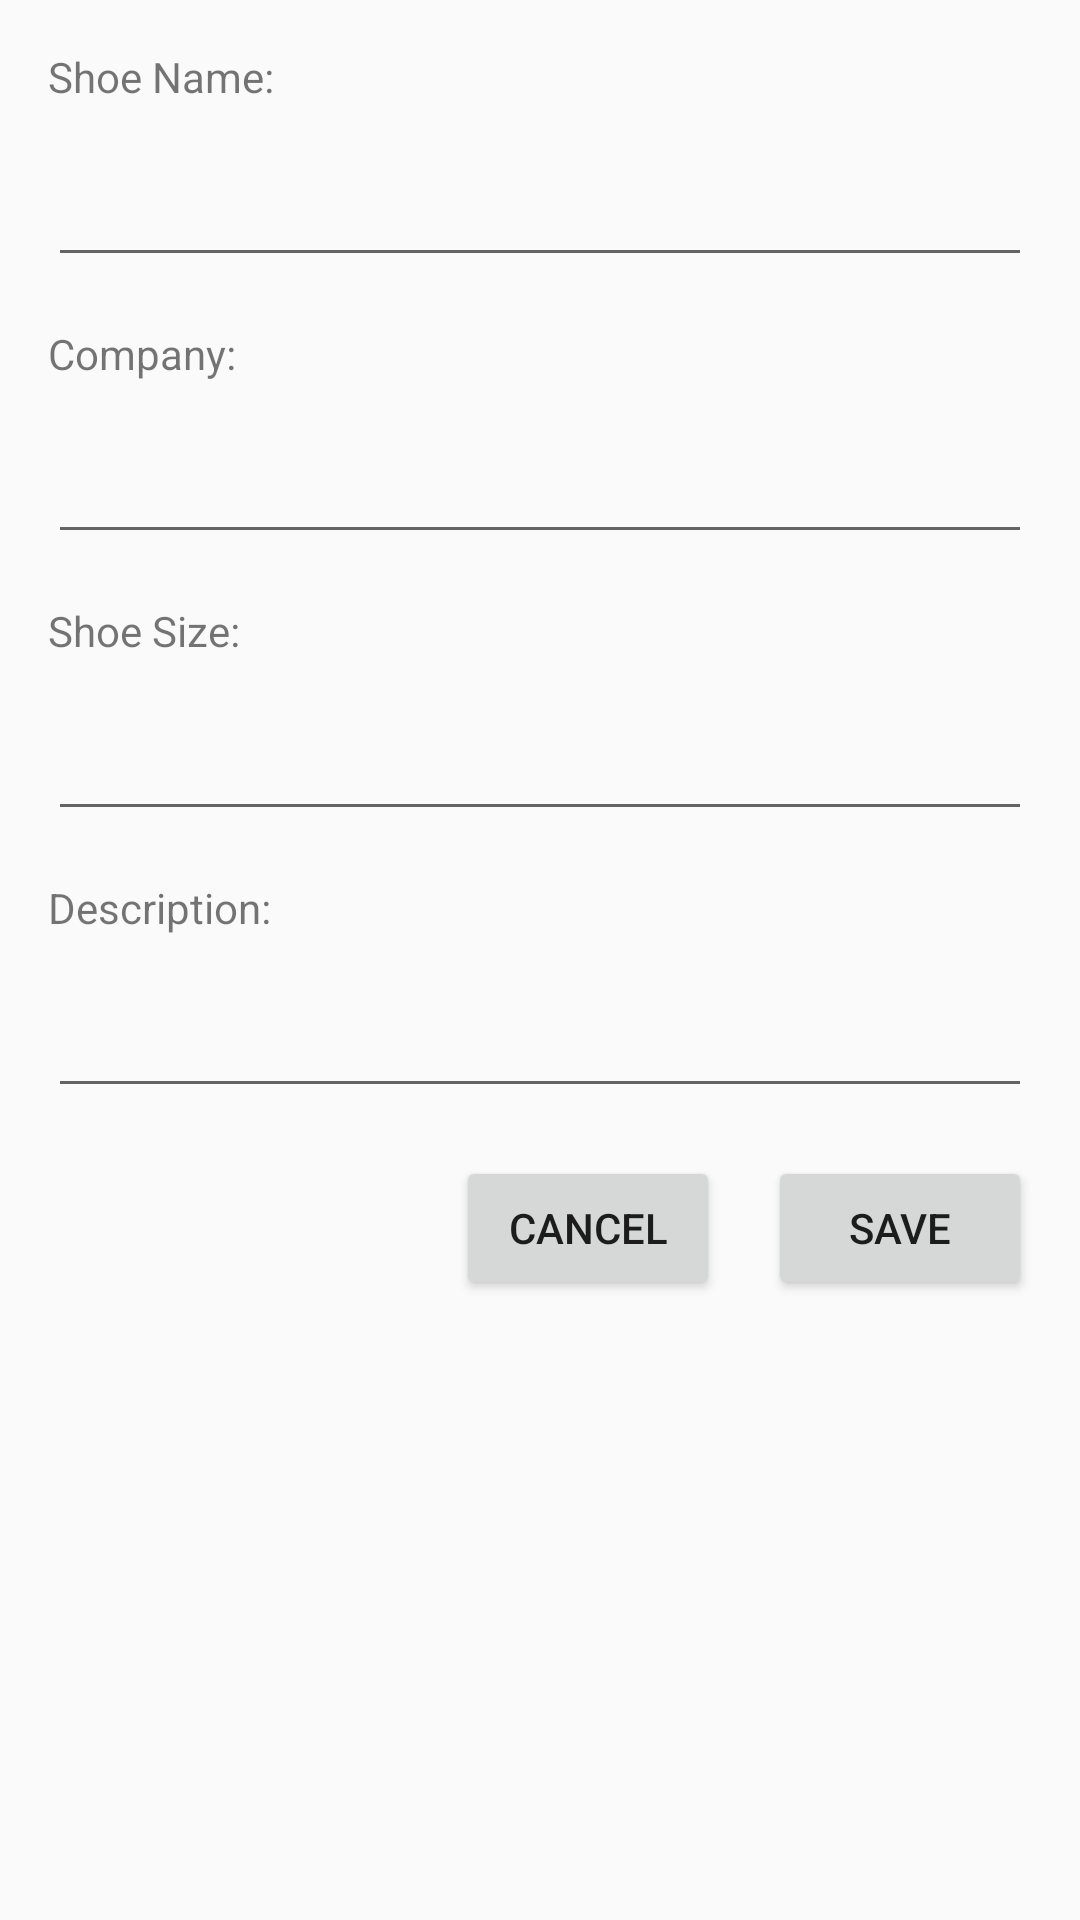

Here is an Android app screen rendered from its layout file. Give the layout XML and the strings, colors and styles it references.
<!-- AndroidManifest.xml: application theme AppTheme.NoActionBar -->
<!-- res/layout/fragment_shoe_detail.xml -->
<?xml version="1.0" encoding="utf-8"?>
<layout xmlns:android="http://schemas.android.com/apk/res/android"
    xmlns:app="http://schemas.android.com/apk/res-auto"
    xmlns:tools="http://schemas.android.com/tools">

    <data>

        <variable
            name="shoeDetailViewModel"
            type="com.udacity.shoestore.detail.ShoeDetailViewModel" />
    </data>

    <androidx.constraintlayout.widget.ConstraintLayout
        android:layout_width="match_parent"
        android:layout_height="match_parent">

        <TextView
            android:id="@+id/tv_shoe_name"
            android:layout_width="wrap_content"
            android:layout_height="wrap_content"
            android:layout_marginStart="16dp"
            android:layout_marginTop="16dp"
            android:text="@string/shoe_name"
            app:layout_constraintStart_toStartOf="parent"
            app:layout_constraintTop_toTopOf="parent" />

        <EditText
            android:id="@+id/et_shoe_name"
            android:layout_width="0dp"
            android:layout_height="wrap_content"
            android:layout_marginStart="16dp"
            android:layout_marginTop="16dp"
            android:layout_marginEnd="16dp"
            android:inputType="textPersonName"
            app:layout_constraintEnd_toEndOf="parent"
            app:layout_constraintStart_toStartOf="parent"
            app:layout_constraintTop_toBottomOf="@+id/tv_shoe_name" />

        <TextView
            android:id="@+id/tv_company"
            android:layout_width="wrap_content"
            android:layout_height="wrap_content"
            android:layout_marginStart="16dp"
            android:layout_marginTop="16dp"
            android:text="@string/company"
            app:layout_constraintStart_toStartOf="parent"
            app:layout_constraintTop_toBottomOf="@+id/et_shoe_name" />

        <EditText
            android:id="@+id/et_company"
            android:layout_width="0dp"
            android:layout_height="wrap_content"
            android:layout_marginStart="16dp"
            android:layout_marginTop="16dp"
            android:layout_marginEnd="16dp"
            android:inputType="textPersonName"
            app:layout_constraintEnd_toEndOf="parent"
            app:layout_constraintStart_toStartOf="parent"
            app:layout_constraintTop_toBottomOf="@+id/tv_company" />

        <TextView
            android:id="@+id/tv_size"
            android:layout_width="wrap_content"
            android:layout_height="wrap_content"
            android:layout_marginStart="16dp"
            android:layout_marginTop="16dp"
            android:text="@string/shoe_size"
            app:layout_constraintStart_toStartOf="parent"
            app:layout_constraintTop_toBottomOf="@+id/et_company" />

        <EditText
            android:id="@+id/et_size"
            android:layout_width="0dp"
            android:layout_height="wrap_content"
            android:layout_marginStart="16dp"
            android:layout_marginTop="16dp"
            android:layout_marginEnd="16dp"
            android:inputType="numberDecimal"
            app:layout_constraintEnd_toEndOf="parent"
            app:layout_constraintStart_toStartOf="parent"
            app:layout_constraintTop_toBottomOf="@+id/tv_size" />

        <TextView
            android:id="@+id/tv_description"
            android:layout_width="wrap_content"
            android:layout_height="wrap_content"
            android:layout_marginStart="16dp"
            android:layout_marginTop="16dp"
            android:text="@string/description"
            app:layout_constraintStart_toStartOf="parent"
            app:layout_constraintTop_toBottomOf="@+id/et_size" />

        <EditText
            android:id="@+id/et_description"
            android:layout_width="0dp"
            android:layout_height="wrap_content"
            android:layout_marginStart="16dp"
            android:layout_marginTop="16dp"
            android:layout_marginEnd="16dp"
            android:singleLine="true"
            app:layout_constraintEnd_toEndOf="parent"
            app:layout_constraintStart_toStartOf="parent"
            app:layout_constraintTop_toBottomOf="@+id/tv_description" />

        <Button
            android:id="@+id/bt_save"
            android:layout_width="wrap_content"
            android:layout_height="wrap_content"
            android:layout_marginTop="16dp"
            android:layout_marginEnd="16dp"
            android:text="@string/save"
            app:layout_constraintEnd_toEndOf="parent"
            app:layout_constraintTop_toBottomOf="@+id/et_description" />

        <Button
            android:id="@+id/bt_cancel"
            android:layout_width="wrap_content"
            android:layout_height="wrap_content"
            android:layout_marginEnd="16dp"
            android:text="@string/cancel"
            app:layout_constraintBottom_toBottomOf="@+id/bt_save"
            app:layout_constraintEnd_toStartOf="@+id/bt_save"
            app:layout_constraintTop_toTopOf="@+id/bt_save" />
    </androidx.constraintlayout.widget.ConstraintLayout>

</layout>
<!-- resources referenced by this layout -->
<resources>
  <string name="cancel">Cancel</string>
  <string name="company">Company:</string>
  <string name="description">Description:</string>
  <string name="save">Save</string>
  <string name="shoe_name">Shoe Name:</string>
  <string name="shoe_size">Shoe Size:</string>
  <style name="AppTheme.NoActionBar">
          <item name="windowActionBar">false</item>
          <item name="windowNoTitle">true</item>
      </style>
</resources>
